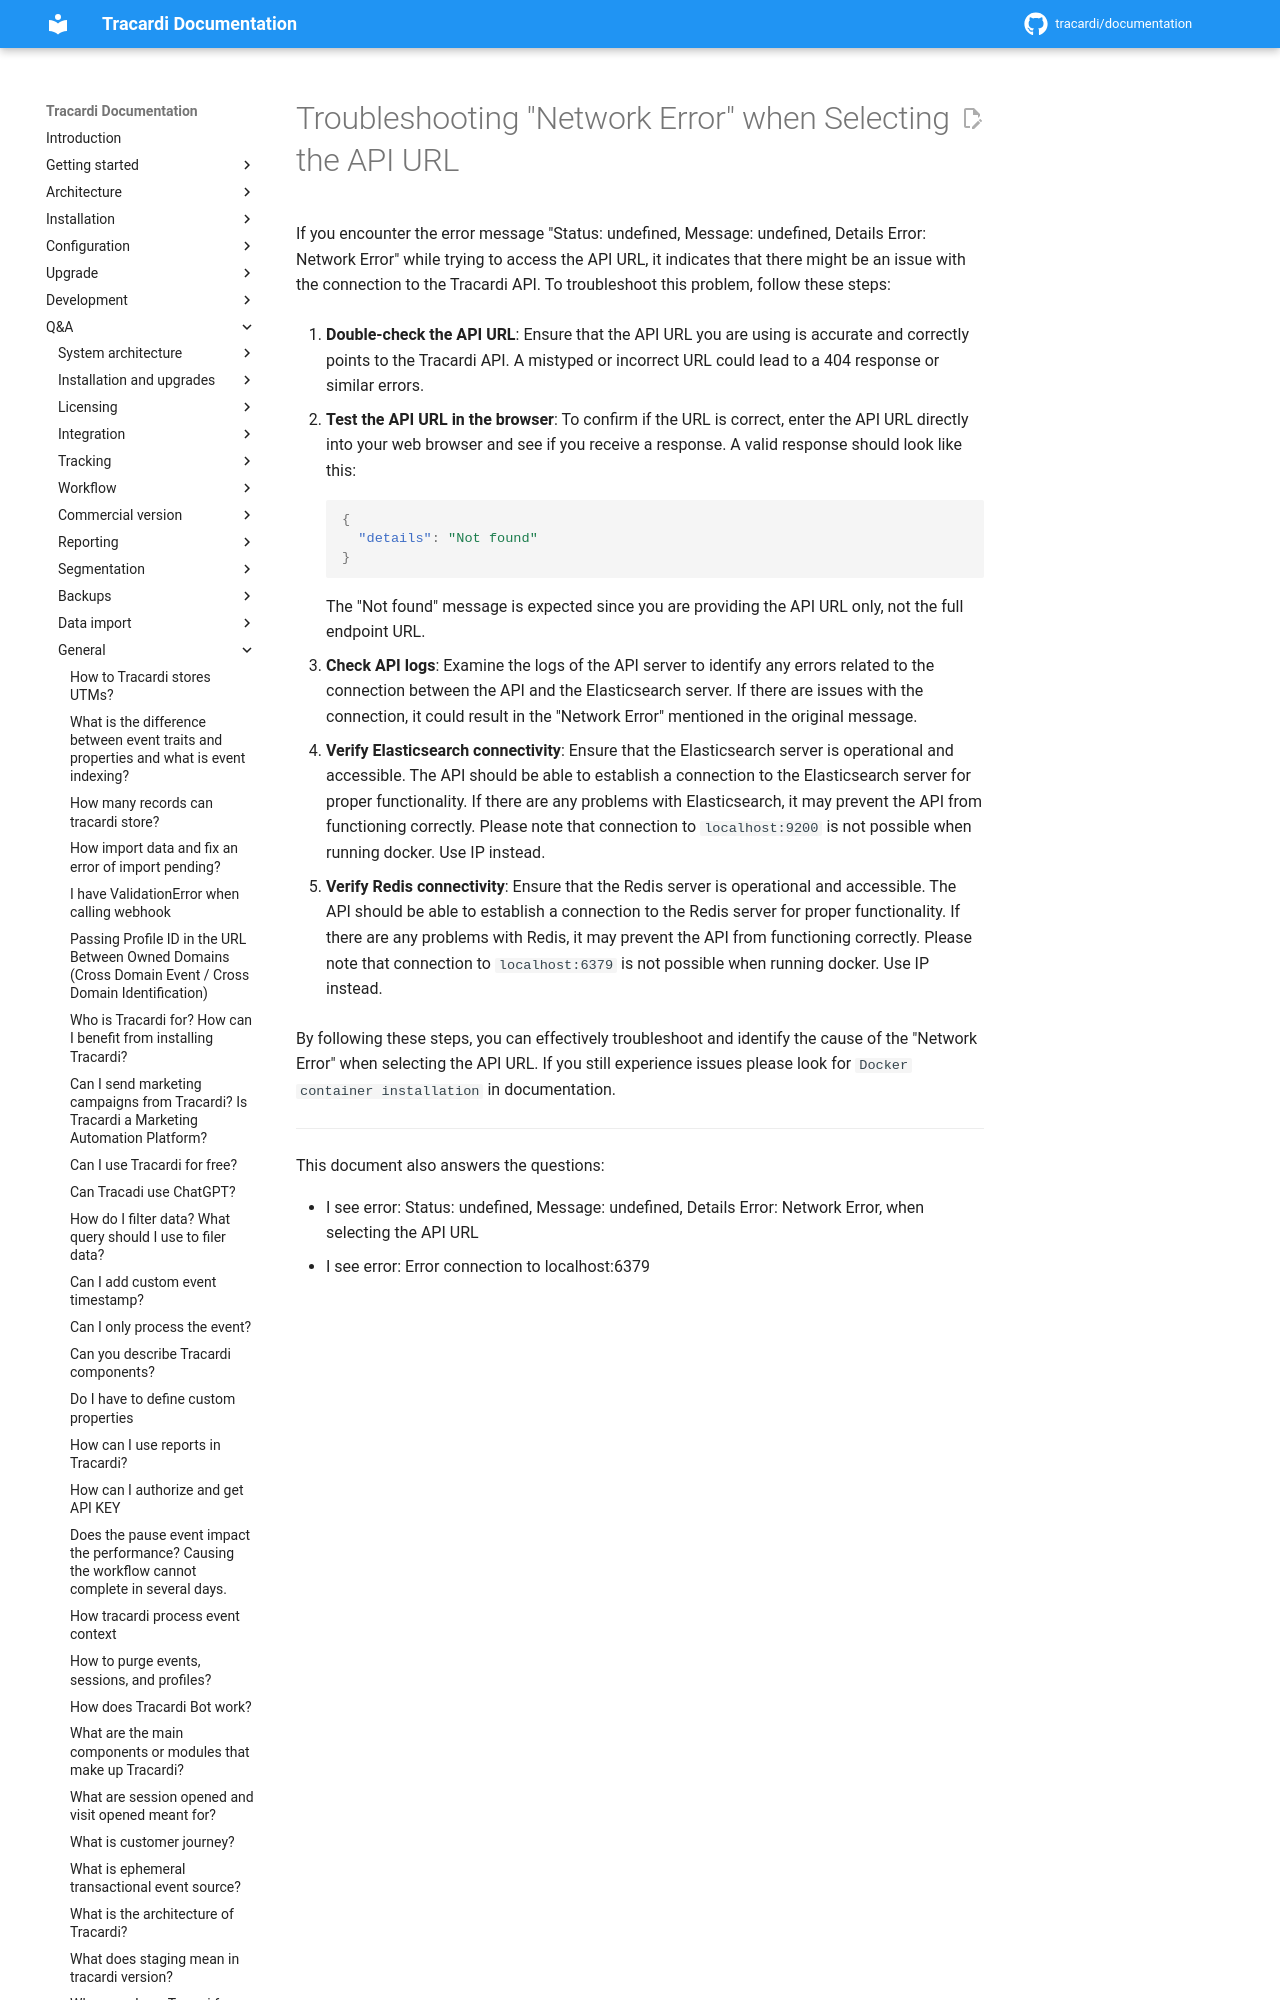

repository: Tracardi/documentation · page: 1.1.x/qa/errors/error_14/index.html · generator: mkdocs

# Troubleshooting "Network Error" when Selecting the API URL

If you encounter the error message "Status: undefined, Message: undefined, Details Error: Network Error" while trying to
access the API URL, it indicates that there might be an issue with the connection to the Tracardi API. To troubleshoot
this problem, follow these steps:
